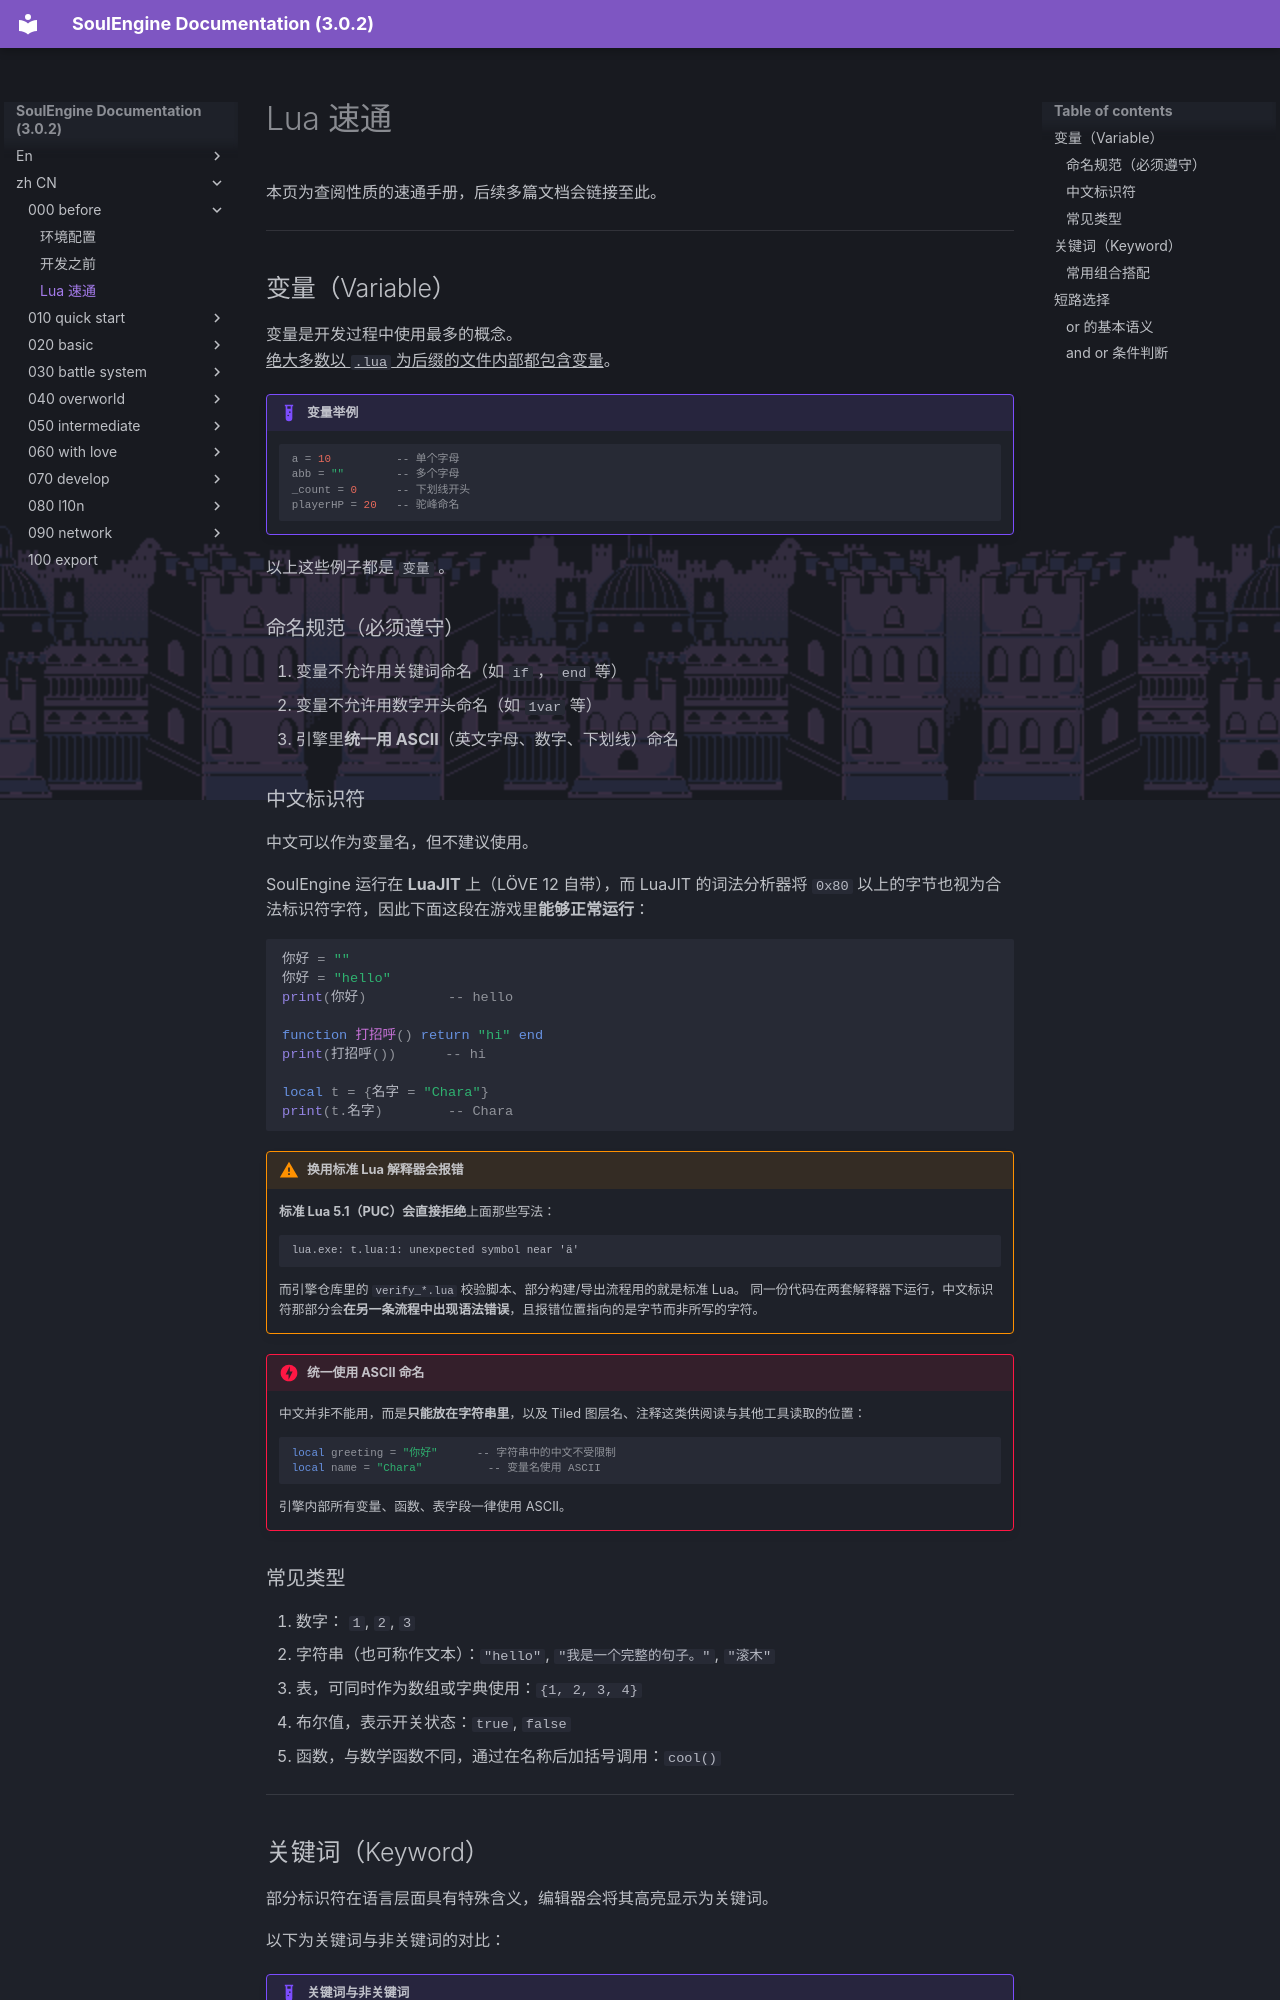

repository: AnskiyyRenew/SoulEngine-Documentation · page: zh_CN/000_before/020_lua/index.html · generator: mkdocs

---
title: Lua 速通
---

本页为查阅性质的速通手册，后续多篇文档会链接至此。

---

## 变量（Variable）

变量是开发过程中使用最多的概念。<br>
<u>绝大多数以 `.lua` 为后缀的文件内部都包含变量</u>。

!!! example "变量举例"
    ```lua
    a = 10          -- 单个字母
    abb = ""        -- 多个字母
    _count = 0      -- 下划线开头
    playerHP = 20   -- 驼峰命名
    ```

以上这些例子都是 `变量` 。

### 命名规范（必须遵守）

1. 变量不允许用关键词命名（如 `if` ， `end` 等）
2. 变量不允许用数字开头命名（如 `1var` 等）
3. 引擎里**统一用 ASCII**（英文字母、数字、下划线）命名

### 中文标识符

中文可以作为变量名，但不建议使用。

SoulEngine 运行在 **LuaJIT** 上（LÖVE 12 自带），而 LuaJIT 的词法分析器将 `0x80` 以上的字节也视为合法标识符字符，因此下面这段在游戏里**能够正常运行**：

```lua
你好 = ""
你好 = "hello"
print(你好)          -- hello

function 打招呼() return "hi" end
print(打招呼())      -- hi

local t = {名字 = "Chara"}
print(t.名字)        -- Chara
```

!!! warning "换用标准 Lua 解释器会报错"
    **标准 Lua 5.1（PUC）会直接拒绝**上面那些写法：

    ```
    lua.exe: t.lua:1: unexpected symbol near 'ä'
    ```

    而引擎仓库里的 `verify_*.lua` 校验脚本、部分构建/导出流程用的就是标准 Lua。
    同一份代码在两套解释器下运行，中文标识符那部分会**在另一条流程中出现语法错误**，且报错位置指向的是字节而非所写的字符。

!!! danger "统一使用 ASCII 命名"
    中文并非不能用，而是**只能放在字符串里**，以及 Tiled 图层名、注释这类供阅读与其他工具读取的位置：

    ```lua
    local greeting = "你好"      -- 字符串中的中文不受限制
    local name = "Chara"          -- 变量名使用 ASCII
    ```

    引擎内部所有变量、函数、表字段一律使用 ASCII。

### 常见类型

1. 数字： `1`, `2`, `3`
2. 字符串（也可称作文本）：`"hello"`, `"我是一个完整的句子。"`, `"滚木"`
3. 表，可同时作为数组或字典使用：`{1, 2, 3, 4}`
4. 布尔值，表示开关状态：`true`, `false`
5. 函数，与数学函数不同，通过在名称后加括号调用：`cool()`

---
